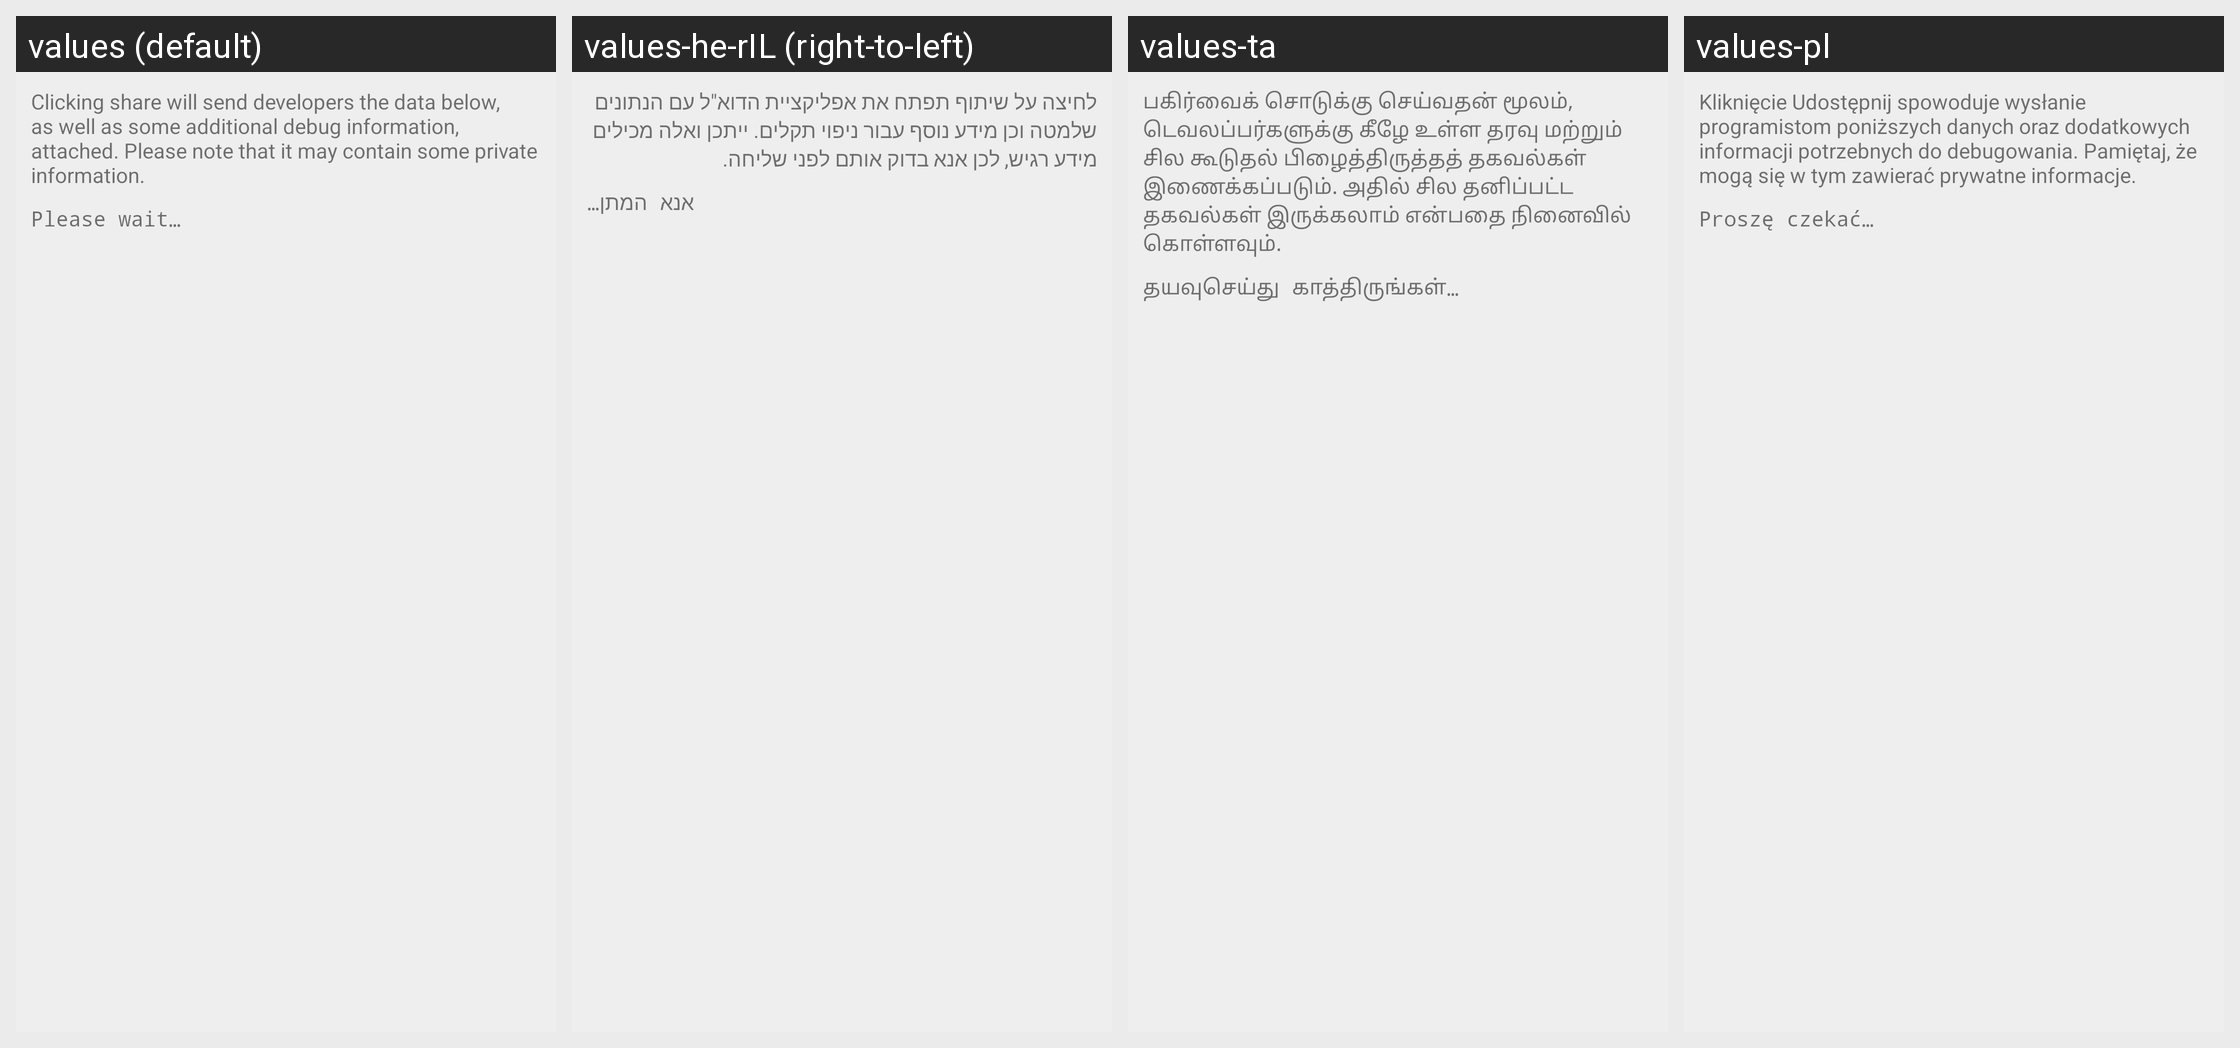

For this localized Android screen grid, give each drawn string resource with its value in every locale shown.
Android screen res/layout/activity_debug_info.xml rendered under 4 locales, left to right: values (default), values-he-rIL (right-to-left), values-ta, values-pl. Device: Nexus 5 (rendered at 1080×1920; each locale shown at half size, 540×960, under a caption strip naming it); theme AppTheme.
Other locales in the repository, not shown: values-ca, values-cs, values-da, values-de, values-es, values-fr, values-hu, values-id, values-it, values-ja, values-nb-rNO, values-nl, values-pt, values-pt-rBR, values-ru, values-sk, values-sr, values-tr-rTR, values-uk, values-zh-rCN.
Strings drawn on this screen, with the default value and each locale's value (text and hints the layout hard-codes, and strings that could not be matched under every locale, appear in the picture but are not listed):

debug_info_more_data_shared
  values: Clicking share will send developers the data below, as well as some additional debug information, attached. Please note that it may contain some private information.
  values-he-rIL: לחיצה על שיתוף תפתח את אפליקציית הדוא"ל עם הנתונים שלמטה וכן מידע נוסף עבור ניפוי תקלים. ייתכן ואלה מכילים מידע רגיש, לכן אנא בדוק אותם לפני שליחה.
  values-ta: பகிர்வைக் சொடுக்கு செய்வதன் மூலம், டெவலப்பர்களுக்கு கீழே உள்ள தரவு மற்றும் சில கூடுதல் பிழைத்திருத்தத் தகவல்கள் இணைக்கப்படும். அதில் சில தனிப்பட்ட தகவல்கள் இருக்கலாம் என்பதை நினைவில் கொள்ளவும்.
  values-pl: Kliknięcie Udostępnij spowoduje wysłanie programistom poniższych danych oraz dodatkowych informacji potrzebnych do debugowania. Pamiętaj, że mogą się w tym zawierać prywatne informacje.

please_wait
  values: Please wait…
  values-he-rIL: אנא המתן…
  values-ta: தயவுசெய்து காத்திருங்கள்…
  values-pl: Proszę czekać…
